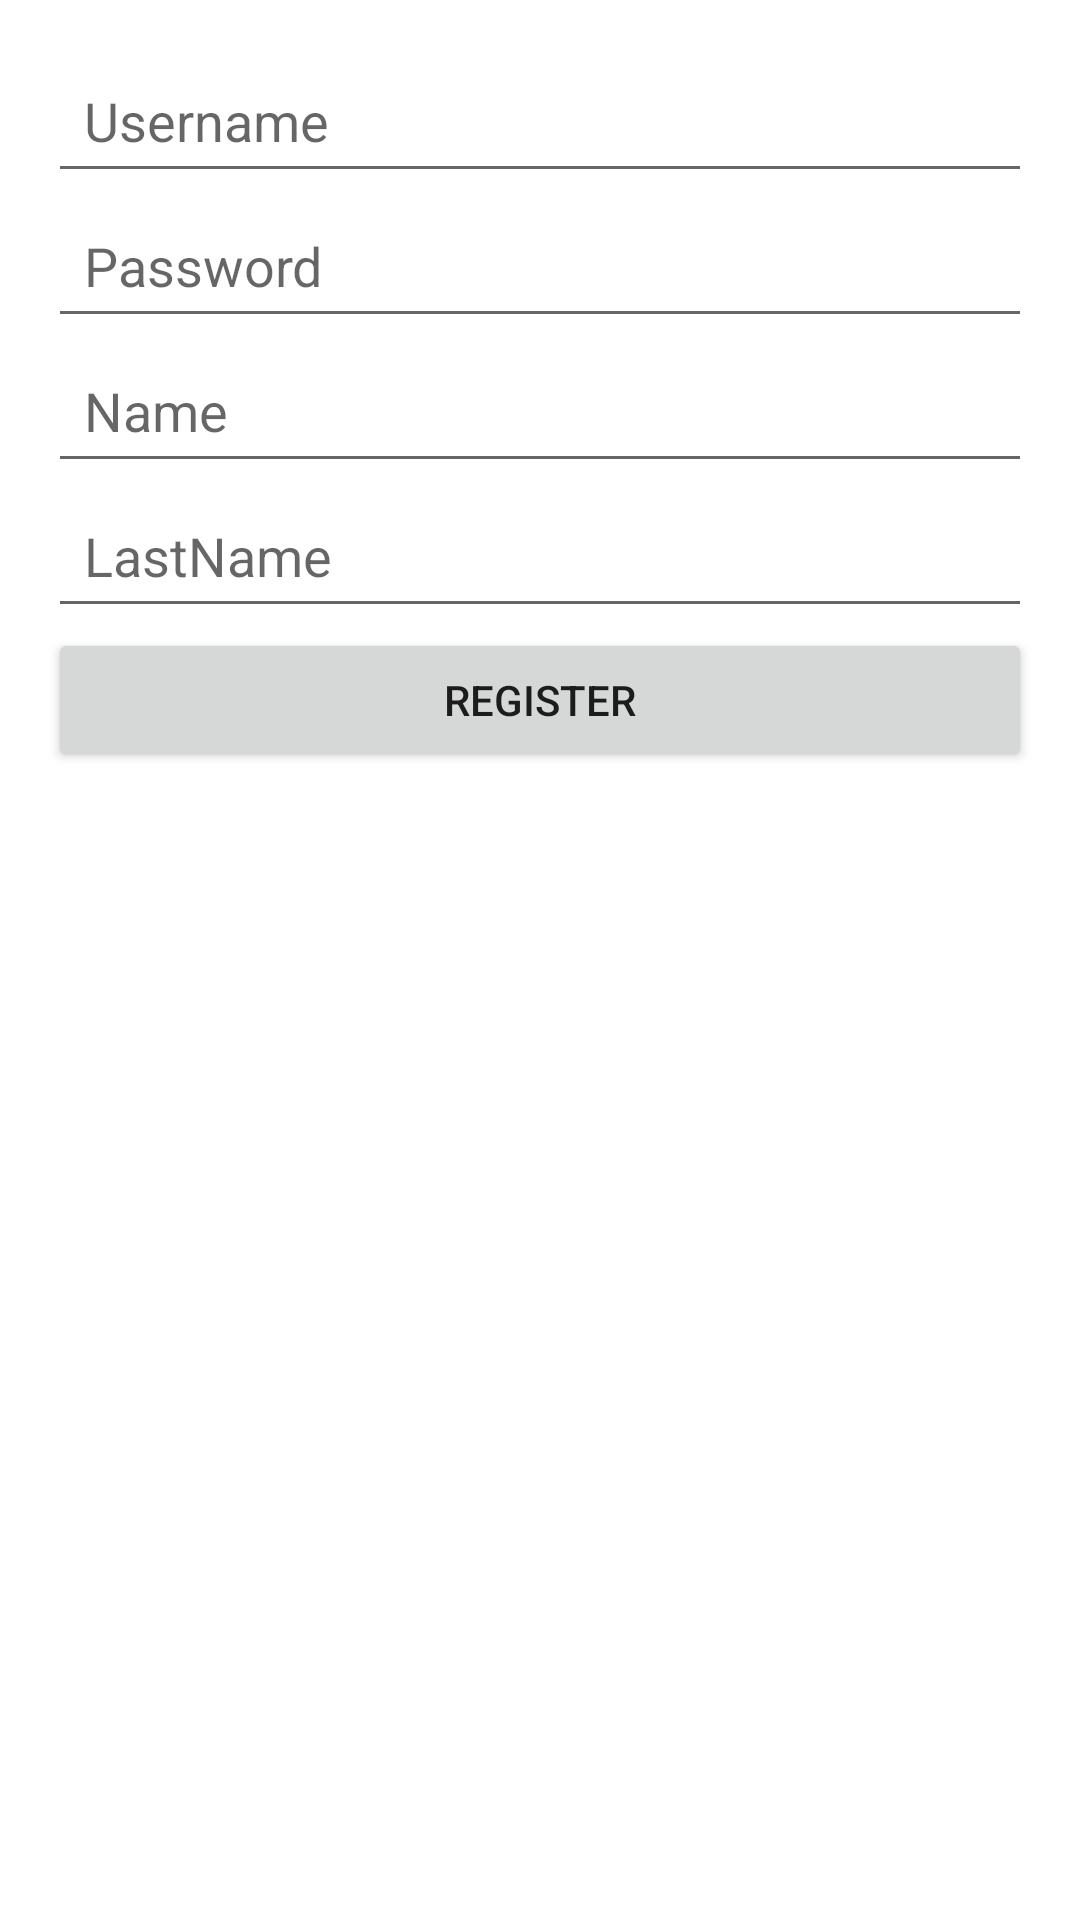

Produce the Android XML layout that renders to this screen, including the resource entries it uses.
<!-- AndroidManifest.xml: application theme Theme.EventusApp -->
<!-- res/layout/activity_register.xml -->
<LinearLayout xmlns:android="http://schemas.android.com/apk/res/android"
    android:layout_width="match_parent"
    android:layout_height="match_parent"
    android:orientation="vertical"
    android:padding="16dp">

    <EditText
        android:id="@+id/editTextRegisterUsername"
        android:layout_width="match_parent"
        android:layout_height="wrap_content"
        android:hint="Username"
        android:minHeight="48dp"
        android:padding="12dp" />

    <EditText
        android:id="@+id/editTextRegisterPassword"
        android:layout_width="match_parent"
        android:layout_height="wrap_content"
        android:hint="Password"
        android:inputType="textPassword"
        android:minHeight="48dp"
        android:padding="12dp" />

    <EditText
        android:id="@+id/editTextRegisterName"
        android:layout_width="match_parent"
        android:layout_height="wrap_content"
        android:hint="Name"
        android:inputType="text"
        android:minHeight="48dp"
        android:padding="12dp" />

    <EditText
        android:id="@+id/editTextRegisterLastName"
        android:layout_width="match_parent"
        android:layout_height="wrap_content"
        android:hint="LastName"
        android:inputType="phone"
        android:minHeight="48dp"
        android:padding="12dp" />

    <Button
        android:id="@+id/buttonRegister"
        android:layout_width="match_parent"
        android:layout_height="wrap_content"
        android:text="Register"
        android:minHeight="48dp"
        android:padding="12dp" />
</LinearLayout>
<!-- resources referenced by this layout -->
<resources>
  <style name="Theme.EventusApp" parent="Theme.MaterialComponents.DayNight.DarkActionBar">
          
          <item name="colorPrimary">@color/purple_500</item>
          <item name="colorPrimaryVariant">@color/purple_700</item>
          <item name="colorOnPrimary">@color/white</item>
          
          <item name="colorSecondary">@color/teal_200</item>
          <item name="colorSecondaryVariant">@color/teal_700</item>
          <item name="colorOnSecondary">@color/black</item>
          
          <item name="android:statusBarColor">?attr/colorPrimaryVariant</item>
          
      </style>
  <color name="purple_500">#FF6200EE</color>
  <color name="purple_700">#FF3700B3</color>
  <color name="white">#FFFFFFFF</color>
  <color name="teal_200">#FF03DAC5</color>
  <color name="teal_700">#FF018786</color>
  <color name="black">#FF000000</color>
</resources>
